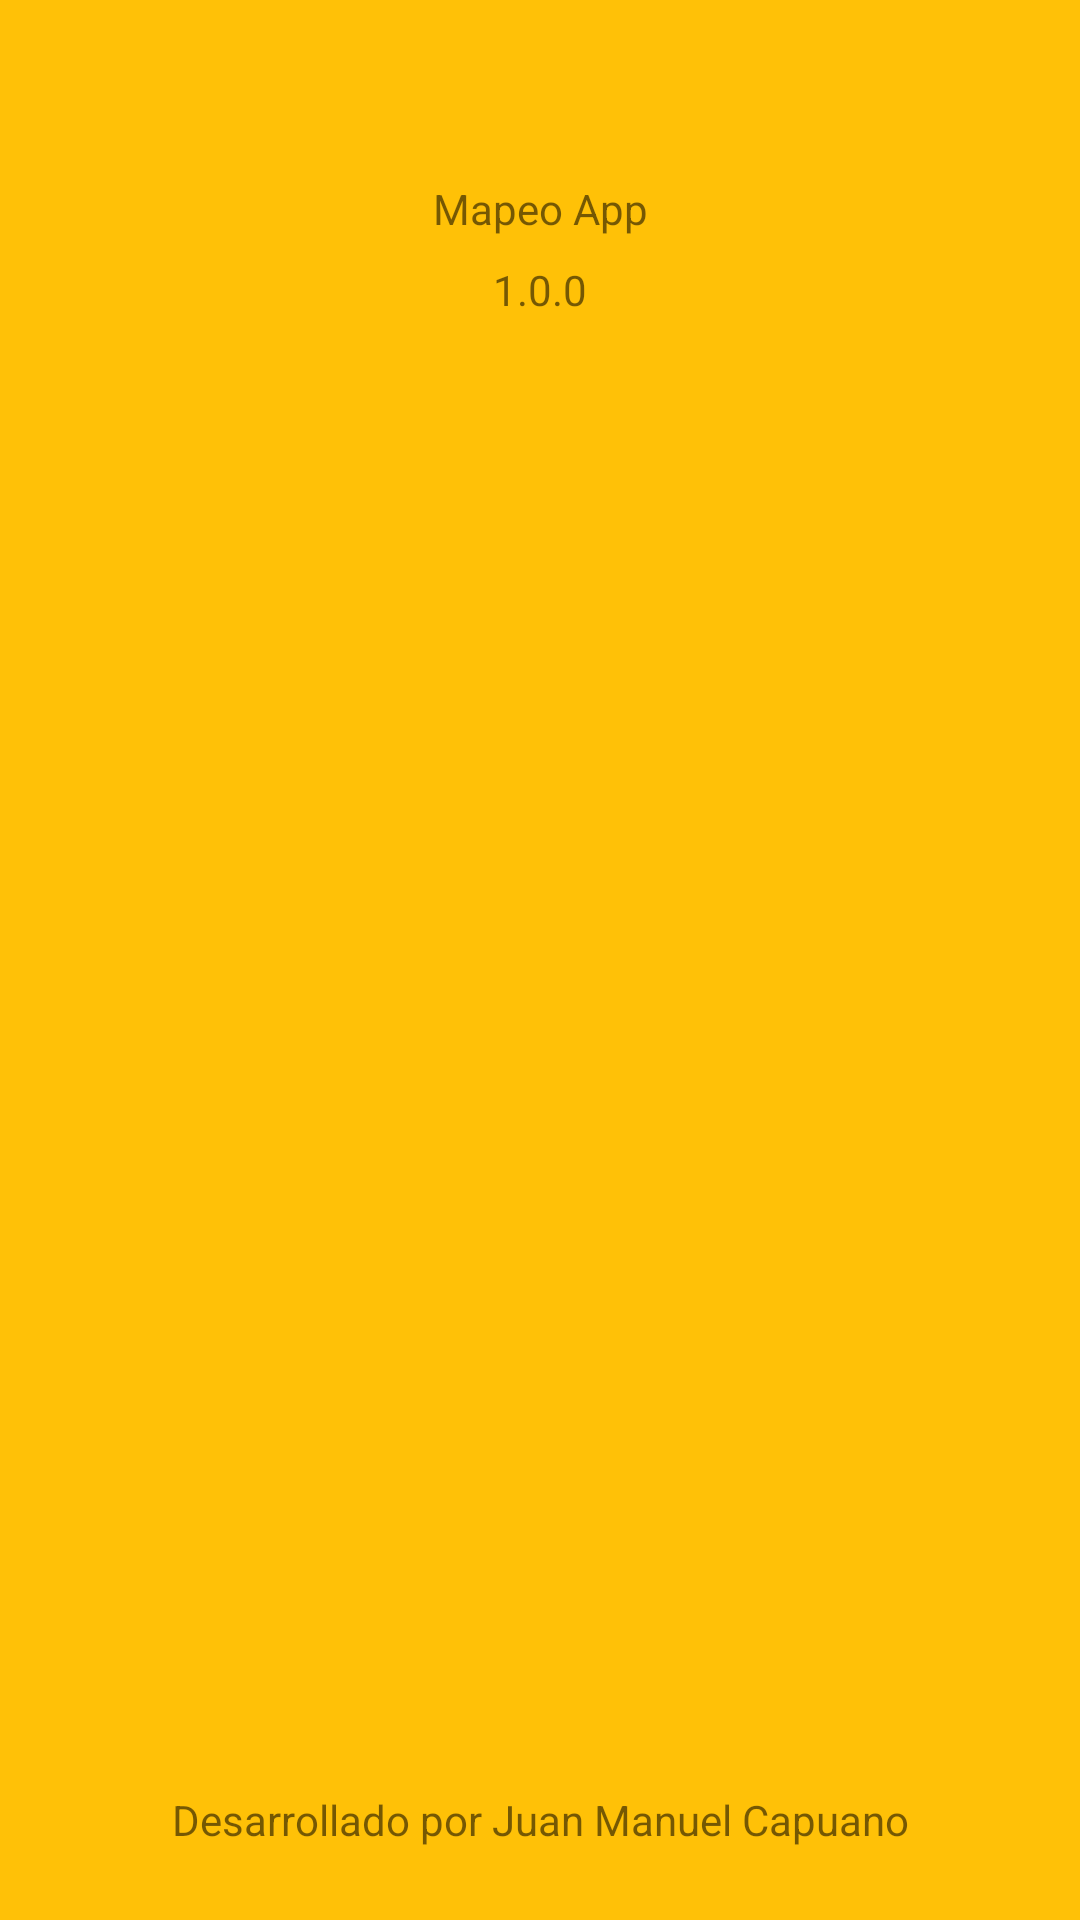

This screen was rendered from an Android layout file. Write that file and the resources it references.
<!-- AndroidManifest.xml: application theme Theme.AppMapeoIncuapa -->
<!-- res/layout/activity_splash.xml -->
<?xml version="1.0" encoding="utf-8"?>
<layout
    xmlns:android="http://schemas.android.com/apk/res/android"
    xmlns:app="http://schemas.android.com/apk/res-auto"
    xmlns:tools="http://schemas.android.com/tools">

    <data>

    </data>


    <androidx.constraintlayout.widget.ConstraintLayout
        android:layout_width="match_parent"
        android:layout_height="match_parent"
        android:background="@color/colorBackgroundIncuapa"
        tools:context=".SplashActivity" >

        <TextView
            android:id="@+id/tv_splash_title"
            android:layout_width="wrap_content"
            android:layout_height="wrap_content"
            android:layout_marginTop="60dp"
            android:text="@string/app_name"
            app:layout_constraintEnd_toEndOf="parent"
            app:layout_constraintStart_toStartOf="parent"
            app:layout_constraintTop_toTopOf="parent" />

        <TextView
            android:id="@+id/tv_splash_version"
            android:layout_width="wrap_content"
            android:layout_height="wrap_content"
            android:layout_marginTop="8dp"
            android:text="@string/app_version"
            app:layout_constraintEnd_toEndOf="parent"
            app:layout_constraintStart_toStartOf="parent"
            app:layout_constraintTop_toBottomOf="@+id/tv_splash_title" />

        <TextView
            android:id="@+id/tv_splash_devName"
            android:layout_width="wrap_content"
            android:layout_height="wrap_content"
            android:layout_marginBottom="24dp"
            android:text="@string/app_dev_name"
            app:layout_constraintBottom_toBottomOf="parent"
            app:layout_constraintEnd_toEndOf="parent"
            app:layout_constraintStart_toStartOf="parent" />

        <ImageView
            android:id="@+id/iv_splash_logo"
            android:layout_width="200dp"
            android:layout_height="200dp"
            android:layout_marginTop="90dp"
            app:layout_constraintEnd_toEndOf="parent"
            app:layout_constraintStart_toStartOf="parent"
            app:layout_constraintTop_toBottomOf="@+id/tv_splash_version"
            app:srcCompat="@mipmap/incuapa" />
    </androidx.constraintlayout.widget.ConstraintLayout>

</layout>
<!-- resources referenced by this layout -->
<resources>
  <color name="colorBackgroundIncuapa">#FFC107</color>
  <string name="app_dev_name">Desarrollado por Juan Manuel Capuano</string>
  <string name="app_name">Mapeo App</string>
  <string name="app_version">1.0.0</string>
  <style name="Theme.AppMapeoIncuapa" parent="Theme.MaterialComponents.DayNight.NoActionBar">
          
          <item name="colorPrimary">@color/colorBackgroundIncuapa</item>
          <item name="colorPrimaryVariant">#AA642E</item>
          <item name="colorOnPrimary">@color/white</item>
          
          <item name="colorSecondary">@color/colorPrimary</item>
          <item name="colorSecondaryVariant">@color/teal_700</item>
          <item name="colorOnSecondary">@color/black</item>
          
          <item name="android:statusBarColor" tools:targetApi="l">?attr/colorPrimaryVariant</item>
          
      </style>
  <color name="white">#FFFFFFFF</color>
  <color name="colorPrimary">#f57f17</color>
  <color name="teal_700">#FF018786</color>
  <color name="black">#FF000000</color>
</resources>
